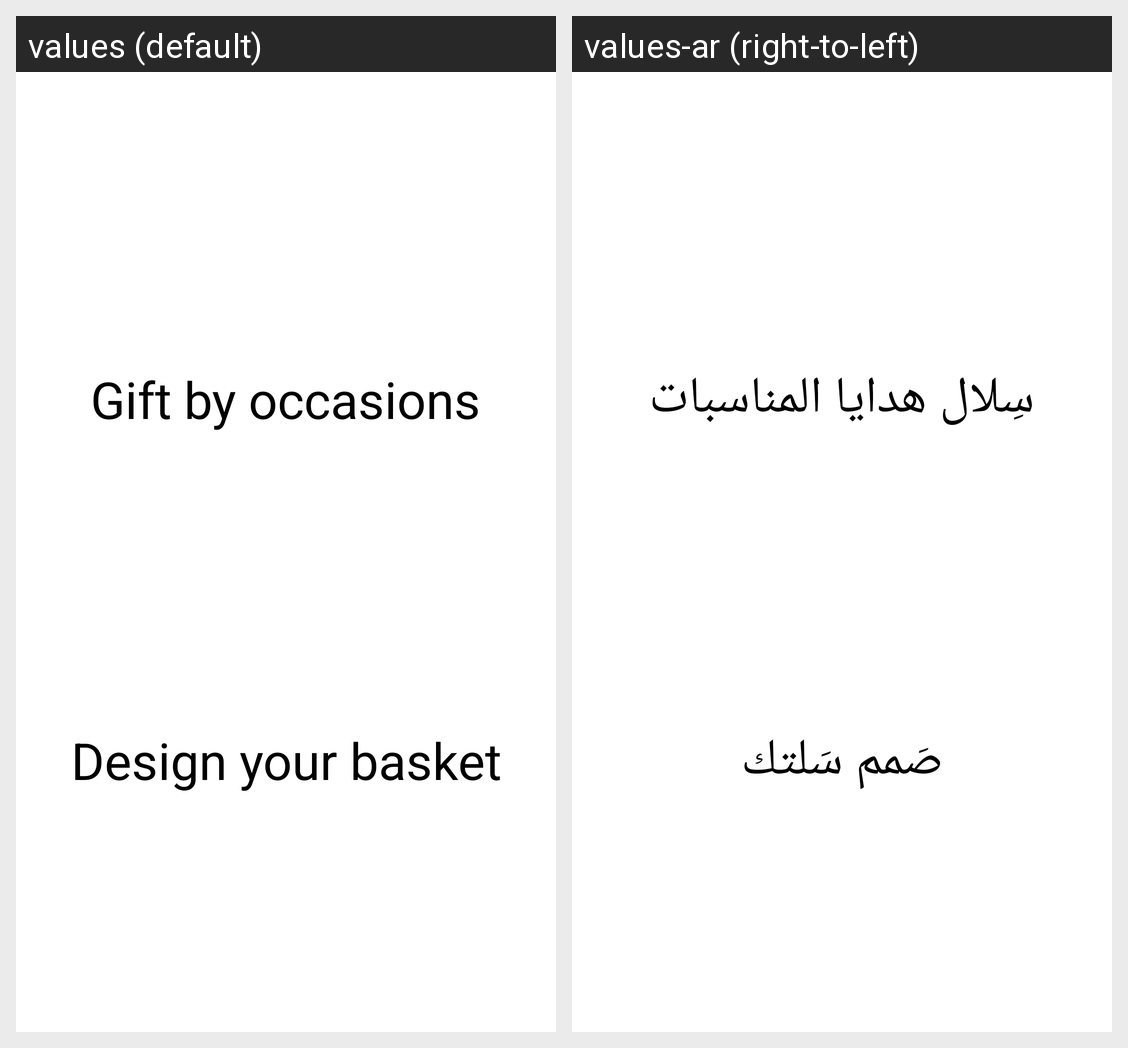

Translations of the strings shown on this Android screen, per locale in the grid:
Android screen res/layout/fragment_basket.xml rendered under 2 locales, left to right: values (default), values-ar (right-to-left). Device: Nexus 5 (rendered at 1080×1920; each locale shown at half size, 540×960, under a caption strip naming it); theme AppTheme.
Strings drawn on this screen, with the default value and each locale's value (text and hints the layout hard-codes, and strings that could not be matched under every locale, appear in the picture but are not listed):

gift_by_ocassions
  values: Gift by occasions
  values-ar: سِلال هدايا المناسبات

design_your_basket
  values: Design your basket
  values-ar: صَمم سَلتك
